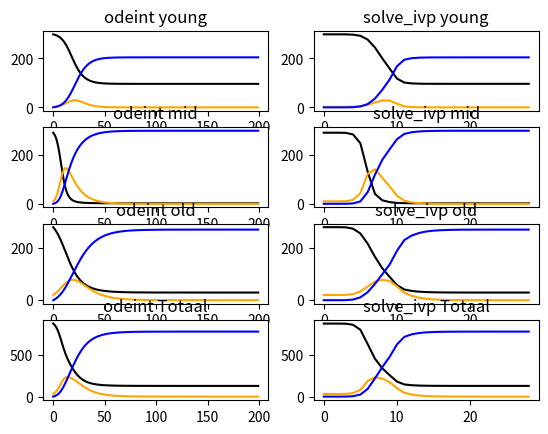

Reproduce this figure in Python.
import numpy as np
from scipy.integrate import odeint, solve_ivp
import matplotlib.pyplot as plt
from mpl_toolkits.mplot3d import Axes3D


def func(t, state, N_y, N_m, N_o, beta_y, gamma_y, beta_m, gamma_m, beta_o, gamma_o):
    # S, I, R values assigned from vector
    S_y, I_y, R_y, S_m, I_m, R_m, S_o, I_o, R_o = state

    # differential equations
    dS_ydt = -beta_y * S_y * I_y / N_y
    dI_ydt = beta_y * S_y * I_y / N_y - gamma_y * I_y
    dR_ydt = gamma_y * I_y

    dS_mdt = -beta_m * S_m * I_m / N_m
    dI_mdt = beta_m * S_m * I_m / N_m - gamma_m * I_m
    dR_mdt = gamma_m * I_m

    dS_odt = -beta_o * S_o * I_o / N_o
    dI_odt = beta_o * S_o * I_o / N_o - gamma_o * I_o
    dR_odt = gamma_o * I_o

    return dS_ydt, dI_ydt, dR_ydt, dS_mdt, dI_mdt, dR_mdt, dS_odt, dI_odt, dR_odt


# contact rate
beta_y = 0.5
beta_m = 0.3
beta_o = 0.15

# mean recovery rate
gamma_y = 0.1
gamma_m = 0.25
gamma_o = 0.5
N_y = 300
N_m = 300
N_o = 300

S0_y, I0_y, R0_y, S0_m, I0_m, R0_m, S0_o, I0_o, R0_o = 298, 2, 0, 290, 10, 0, 280, 20, 0

# initial conditions vector
y0 = [S0_y, I0_y, R0_y, S0_m, I0_m, R0_m, S0_o, I0_o, R0_o]
# 200 evenly spaced values (representing days)


p = (N_y, N_m, N_o, beta_y, beta_m, beta_y, gamma_y, gamma_m, gamma_y)

t_span = (0.0, 200.0)
t = np.arange(0.0, 200.0, 1.0)

result_odeint = odeint(func, y0, t, p, tfirst=True)
result_solve_ivp = solve_ivp(func, t_span, y0, args=p)

fig = plt.figure()
ax = fig.add_subplot(4, 2, 1)


ax.plot(t, result_odeint[:, 0], "black", lw=1.5, label="Susceptible")
ax.plot(t, result_odeint[:, 1], "orange", lw=1.5, label="Infected")
ax.plot(t, result_odeint[:, 2], "blue", lw=1.5, label="Recovered")

ax.set_title("odeint young")

ax = fig.add_subplot(4, 2, 2)

ax.plot(result_solve_ivp.y[0, :], "black", lw=1.5, label="Susceptible")
ax.plot(result_solve_ivp.y[1, :], "orange", lw=1.5, label="Infected")
ax.plot(result_solve_ivp.y[2, :], "blue", lw=1.5, label="Recovered")
ax.set_title("solve_ivp young")


ax = fig.add_subplot(4, 2, 3)


ax.plot(t, result_odeint[:, 3], "black", lw=1.5, label="Susceptible")
ax.plot(t, result_odeint[:, 4], "orange", lw=1.5, label="Infected")
ax.plot(t, result_odeint[:, 5], "blue", lw=1.5, label="Recovered")

ax.set_title("odeint mid")

ax = fig.add_subplot(4, 2, 4)

ax.plot(result_solve_ivp.y[3, :], "black", lw=1.5, label="Susceptible")
ax.plot(result_solve_ivp.y[4, :], "orange", lw=1.5, label="Infected")
ax.plot(result_solve_ivp.y[5, :], "blue", lw=1.5, label="Recovered")
ax.set_title("solve_ivp mid")


ax = fig.add_subplot(4, 2, 5)


ax.plot(t, result_odeint[:, 6], "black", lw=1.5, label="Susceptible")
ax.plot(t, result_odeint[:, 7], "orange", lw=1.5, label="Infected")
ax.plot(t, result_odeint[:, 8], "blue", lw=1.5, label="Recovered")

ax.set_title("odeint old")

ax = fig.add_subplot(4, 2, 6)

ax.plot(result_solve_ivp.y[6, :], "black", lw=1.5, label="Susceptible")
ax.plot(result_solve_ivp.y[7, :], "orange", lw=1.5, label="Infected")
ax.plot(result_solve_ivp.y[8, :], "blue", lw=1.5, label="Recovered")
ax.set_title("solve_ivp old")

S_tot_ode = result_odeint[:, 0] + result_odeint[:, 3] + result_odeint[:, 6]
I_tot_ode = result_odeint[:, 1] + result_odeint[:, 4] + result_odeint[:, 7]
R_tot_ode = result_odeint[:, 2] + result_odeint[:, 5] + result_odeint[:, 8]


ax = fig.add_subplot(4, 2, 7)


ax.plot(t, S_tot_ode, "black", lw=1.5, label="Susceptible")
ax.plot(t, I_tot_ode, "orange", lw=1.5, label="Infected")
ax.plot(t, R_tot_ode, "blue", lw=1.5, label="Recovered")

ax.set_title("odeint Totaal")

ax = fig.add_subplot(4, 2, 8)


S_tot_ivp = (
    result_solve_ivp.y[0, :] + result_solve_ivp.y[3, :] + result_solve_ivp.y[6, :]
)
I_tot_ivp = (
    result_solve_ivp.y[1, :] + result_solve_ivp.y[4, :] + result_solve_ivp.y[7, :]
)
R_tot_ivp = (
    result_solve_ivp.y[2, :] + result_solve_ivp.y[5, :] + result_solve_ivp.y[8, :]
)


ax.plot(S_tot_ivp, "black", lw=1.5, label="Susceptible")
ax.plot(I_tot_ivp, "orange", lw=1.5, label="Infected")
ax.plot(R_tot_ivp, "blue", lw=1.5, label="Recovered")
ax.set_title("solve_ivp Totaal")
plt.show()
